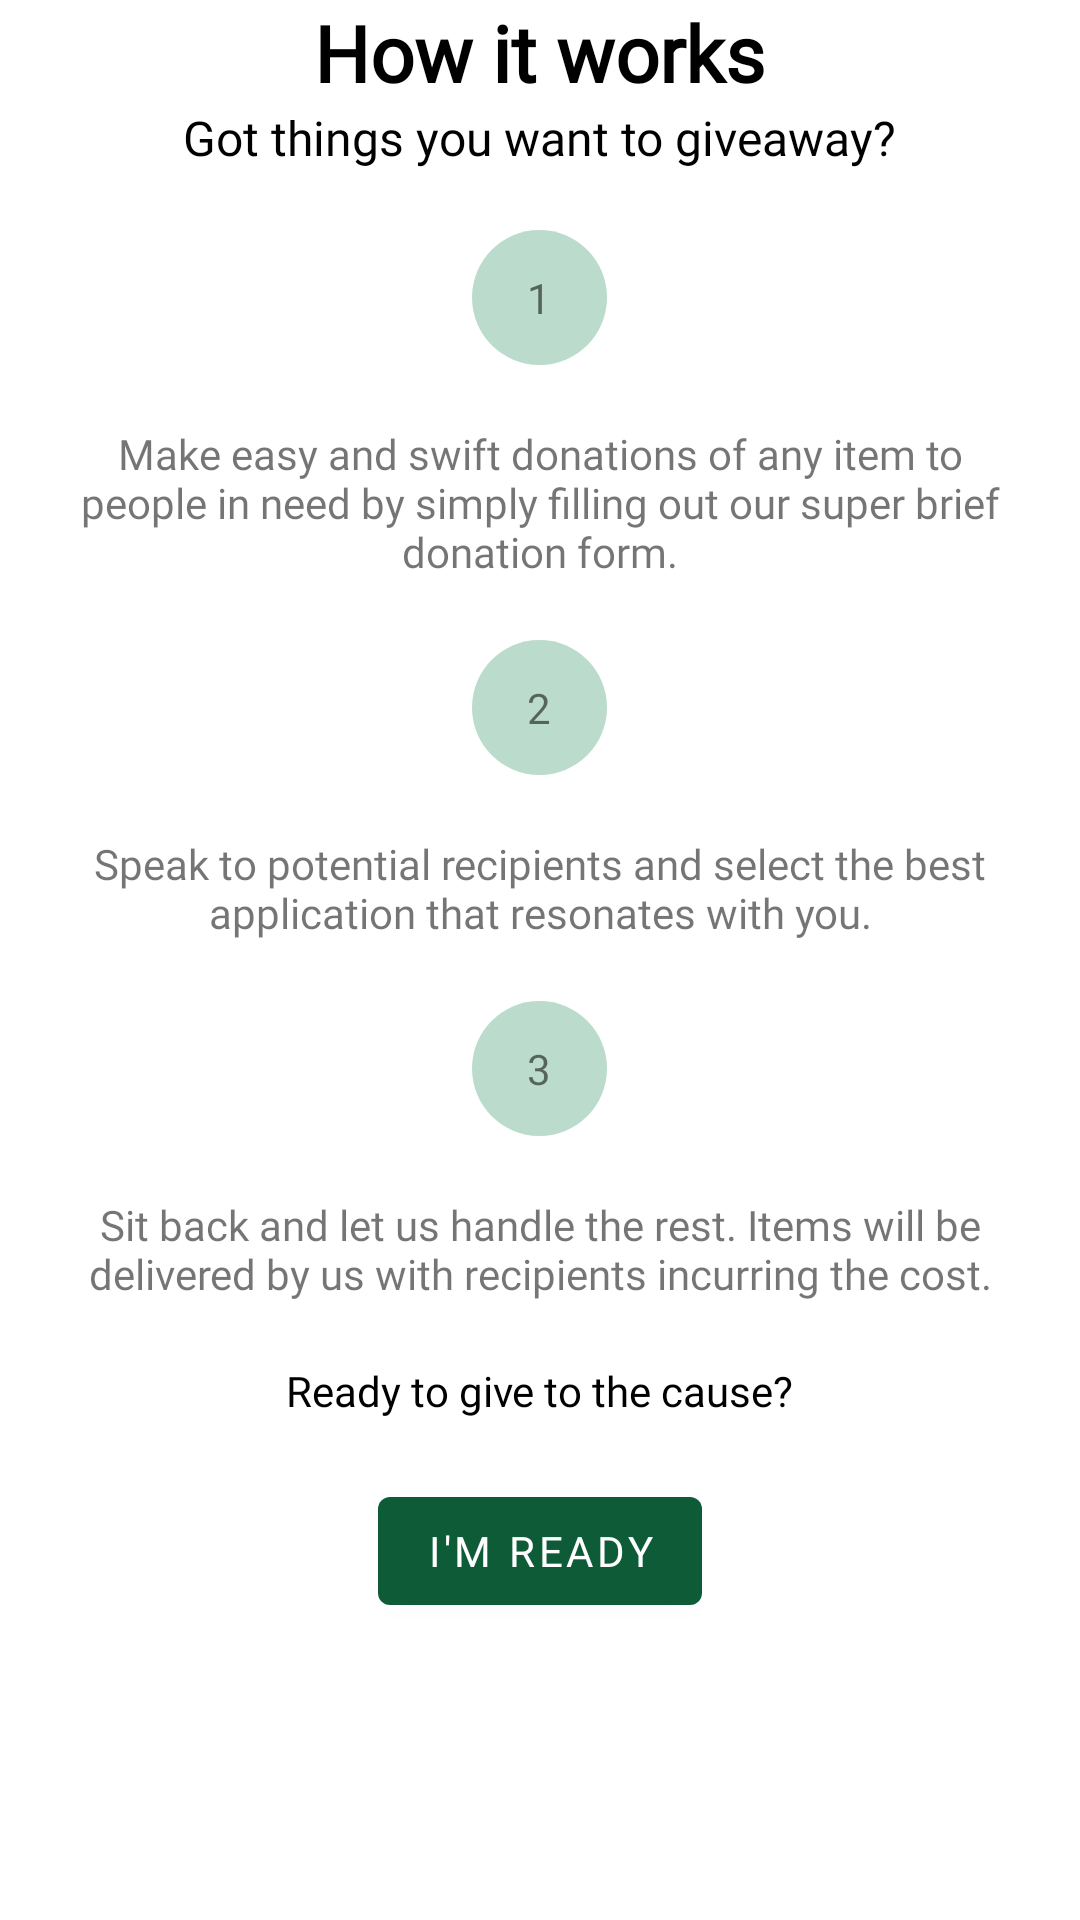

Here is an Android app screen rendered from its layout file. Give the layout XML and the strings, colors and styles it references.
<!-- AndroidManifest.xml: application theme Theme.Hope -->
<!-- res/layout/how_it_works.xml -->
<?xml version="1.0" encoding="utf-8"?>
<LinearLayout xmlns:android="http://schemas.android.com/apk/res/android"
    xmlns:tools="http://schemas.android.com/tools"
    android:layout_width="wrap_content"
    android:gravity="center_horizontal"
    android:orientation="vertical"
    android:layout_height="wrap_content">

    <TextView
        android:layout_width="wrap_content"
        android:layout_height="wrap_content"
        android:text="How it works"
        android:fontFamily="@font/inder"
        android:textStyle="bold"
        android:textSize="26sp"
        android:textColor="@color/black"
        tools:ignore="HardcodedText" />
    <TextView
        android:layout_width="wrap_content"
        android:layout_height="wrap_content"
        android:textSize="16sp"
        android:fontFamily="@font/inder"
        android:textColor="@color/black"
        android:text="Got things you want to giveaway?"
        tools:ignore="HardcodedText" />
    <TextView
        android:layout_margin="20dp"
        android:layout_width="wrap_content"
        android:layout_height="wrap_content"
        android:text="1"
        android:fontFamily="@font/inder"
        android:gravity="center"
        android:background="@drawable/circle2"
        tools:ignore="HardcodedText" />
    <TextView
        android:layout_width="wrap_content"
        android:layout_height="wrap_content"
        android:text="Make easy and swift donations of any item to people in need by simply filling out our super brief donation form."
        android:fontFamily="@font/inder"
        android:layout_marginStart="20dp"
        android:layout_marginEnd="20dp"
        android:gravity="center"
        tools:ignore="HardcodedText" />
    <TextView
        android:layout_margin="20dp"
        android:layout_width="wrap_content"
        android:layout_height="wrap_content"
        android:text="2"
        android:fontFamily="@font/inder"
        android:gravity="center"
        android:background="@drawable/circle2"
        tools:ignore="HardcodedText" />
    <TextView
        android:layout_width="wrap_content"
        android:layout_height="wrap_content"
        android:fontFamily="@font/inder"
        android:text="Speak to potential recipients and select the best application that resonates with you."
        android:layout_marginStart="20dp"
        android:layout_marginEnd="20dp"
        android:gravity="center"
        tools:ignore="HardcodedText" />
    <TextView
        android:layout_margin="20dp"
        android:layout_width="wrap_content"
        android:layout_height="wrap_content"
        android:text="3"
        android:fontFamily="@font/inder"
        android:gravity="center"
        android:background="@drawable/circle2"
        tools:ignore="HardcodedText" />
    <TextView
        android:layout_width="wrap_content"
        android:layout_height="wrap_content"
        android:fontFamily="@font/inder"
        android:text="Sit back and let us handle the rest. Items will be delivered by us with recipients incurring the cost."
        android:layout_marginStart="20dp"
        android:layout_marginEnd="20dp"
        android:gravity="center"
        tools:ignore="HardcodedText" />
    <TextView
        android:layout_margin="20dp"
        android:layout_width="wrap_content"
        android:layout_height="wrap_content"
        android:textColor="@color/black"
        android:fontFamily="@font/inder"
        android:text="Ready to give to the cause?"
        android:gravity="center"
        tools:ignore="HardcodedText" />
    <com.google.android.material.button.MaterialButton
        android:layout_width="wrap_content"
        android:layout_height="wrap_content"
        android:textColor="@color/white"
        android:text="I'm Ready"
        android:fontFamily="@font/inder"
        tools:ignore="HardcodedText" />


</LinearLayout>
<!-- resources referenced by this layout -->
<resources>
  <color name="black">#FF000000</color>
  <color name="white">#FFFFFFFF</color>
  <!-- drawable circle2 (drawable) -->
  <?xml version="1.0" encoding="utf-8"?>
  <vector
      xmlns:android="http://schemas.android.com/apk/res/android"
      android:width="45dp"
      android:height="45dp"
      android:viewportWidth="45"
      android:viewportHeight="45">
      <group>
          <clip-path
              android:pathData="M45 22.5C45 34.9264 34.9264 45 22.5 45C10.0736 45 0 34.9264 0 22.5C0 10.0736 10.0736 0 22.5 0C34.9264 0 45 10.0736 45 22.5Z"
              />
          <path
              android:pathData="M0 0V45H45V0"
              android:fillColor="#BBDBCC"
              />
      </group>
  </vector>
  <style name="Theme.Hope" parent="Theme.MaterialComponents.DayNight.DarkActionBar">
          
          <item name="colorPrimary">@color/green</item>
          <item name="colorPrimaryVariant">@color/green</item>
          <item name="colorOnPrimary">@color/white</item>
          
          <item name="colorSecondary">@color/green_fade</item>
          <item name="colorSecondaryVariant">@color/green_fade</item>
          <item name="colorOnSecondary">@color/black</item>
          
          <item name="android:statusBarColor" tools:targetApi="l">?attr/colorPrimaryVariant</item>
          
      </style>
  <color name="green">#0E5B37</color>
  <color name="green_fade">#40916C</color>
</resources>
